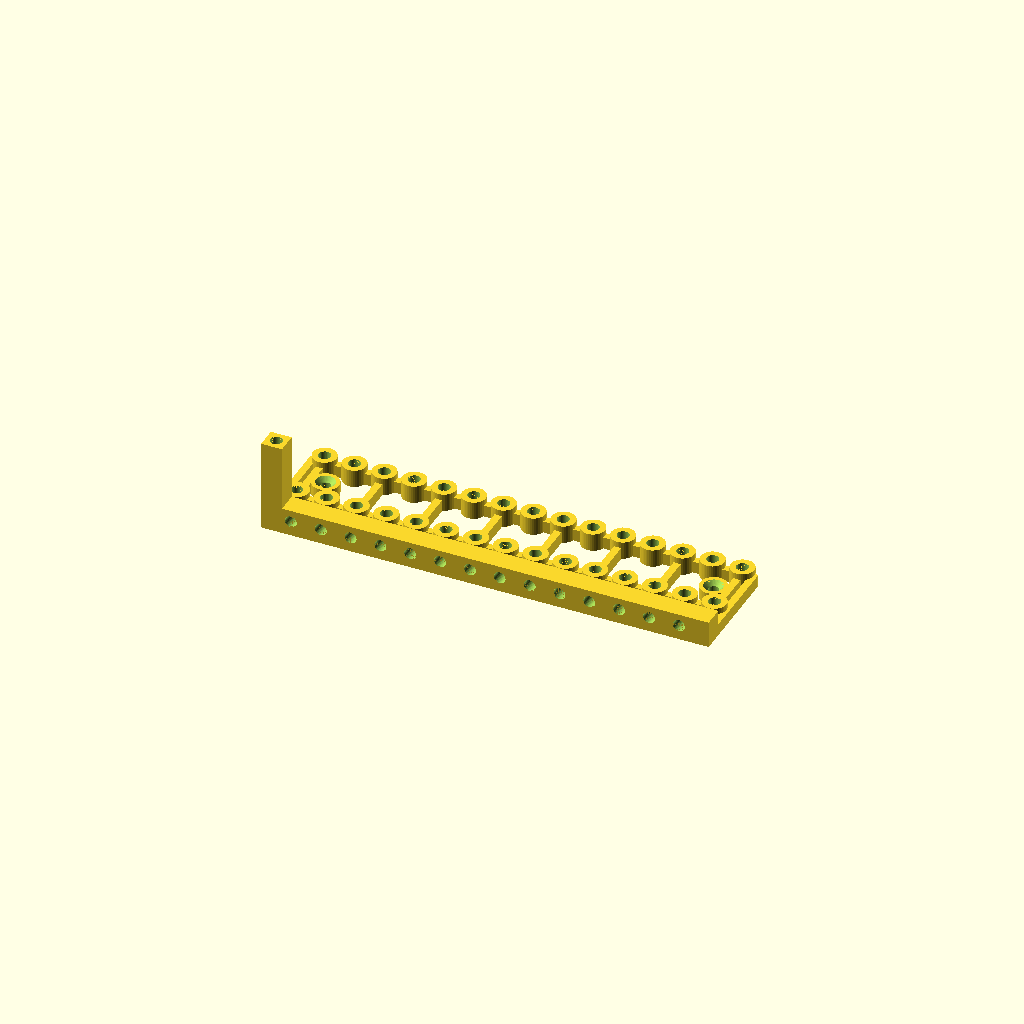
Cell 1: rendered with the file's own defaults.
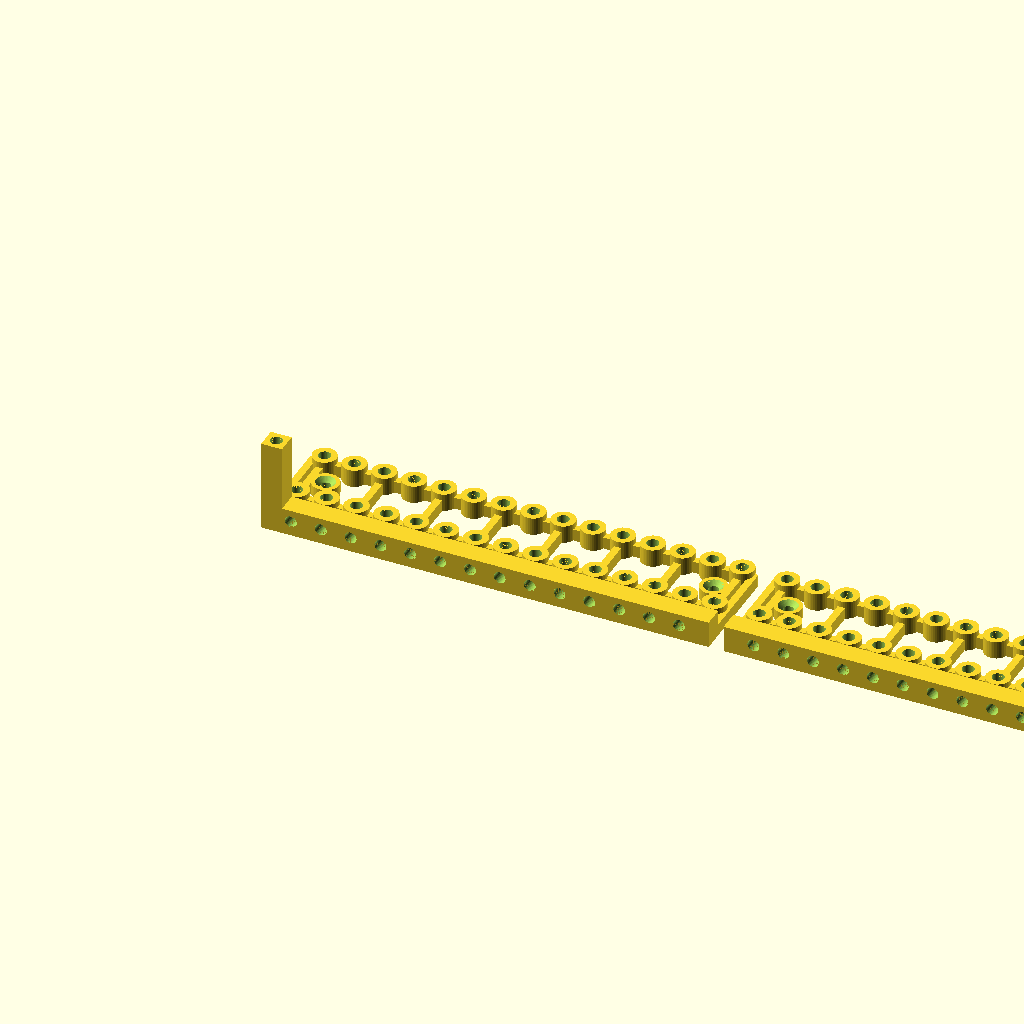
Cell 2: the same model with part = "all".
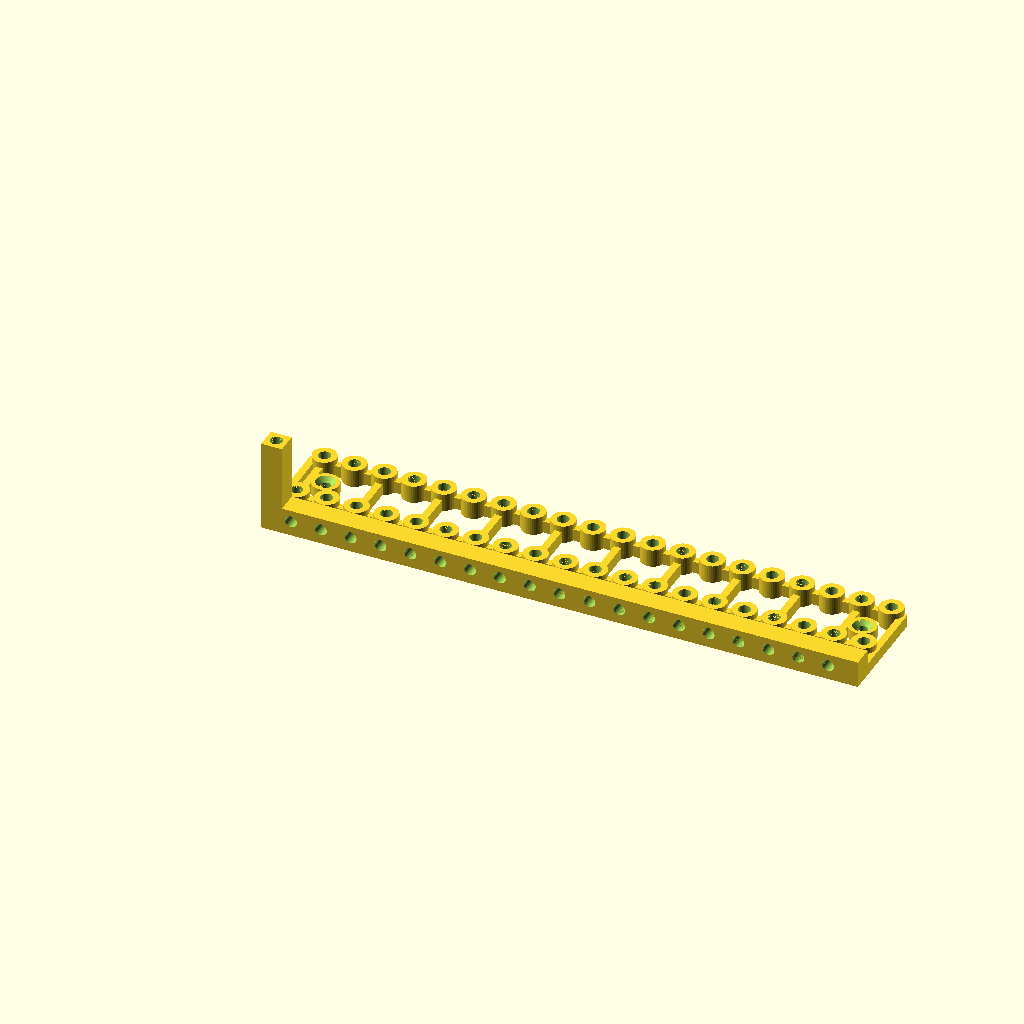
Cell 3 — cells set to 60, the other parameters unchanged.
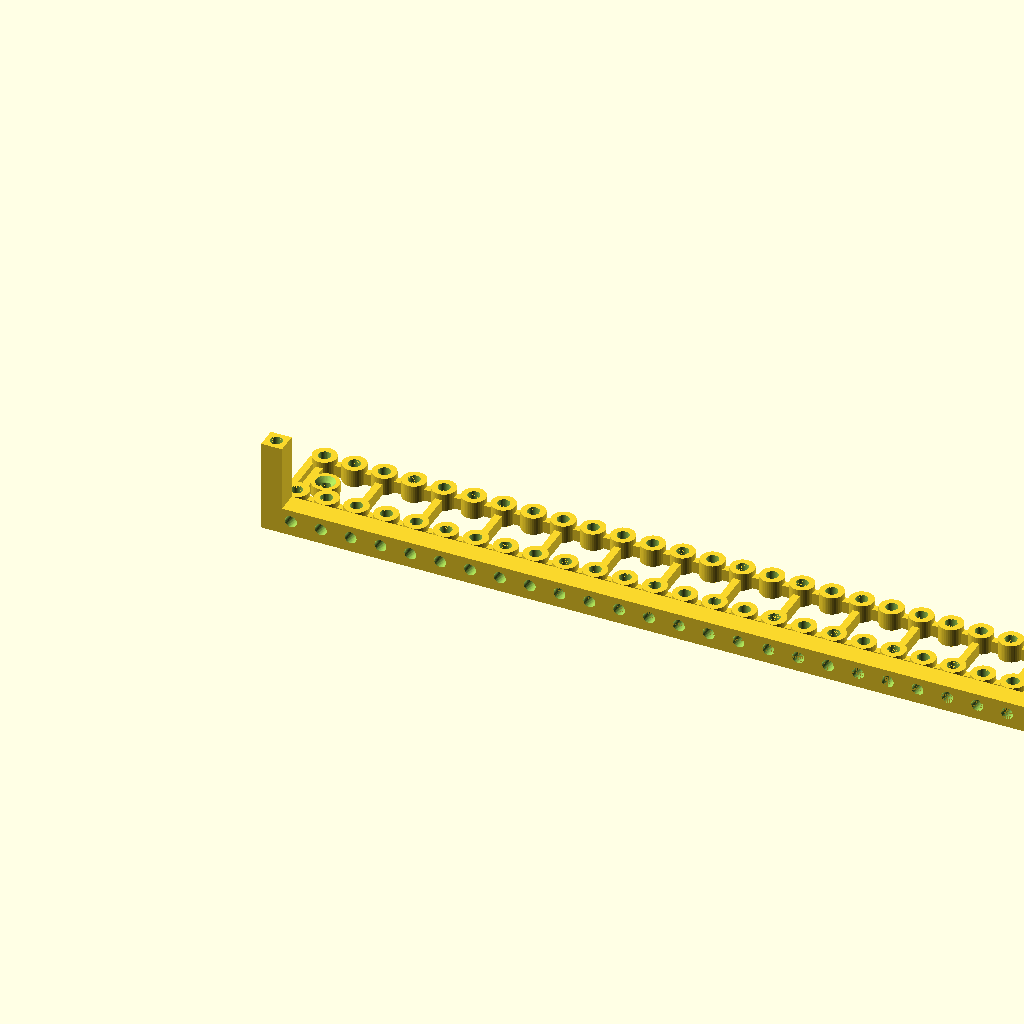
Cell 4 — bed set to 440, the other parameters unchanged.
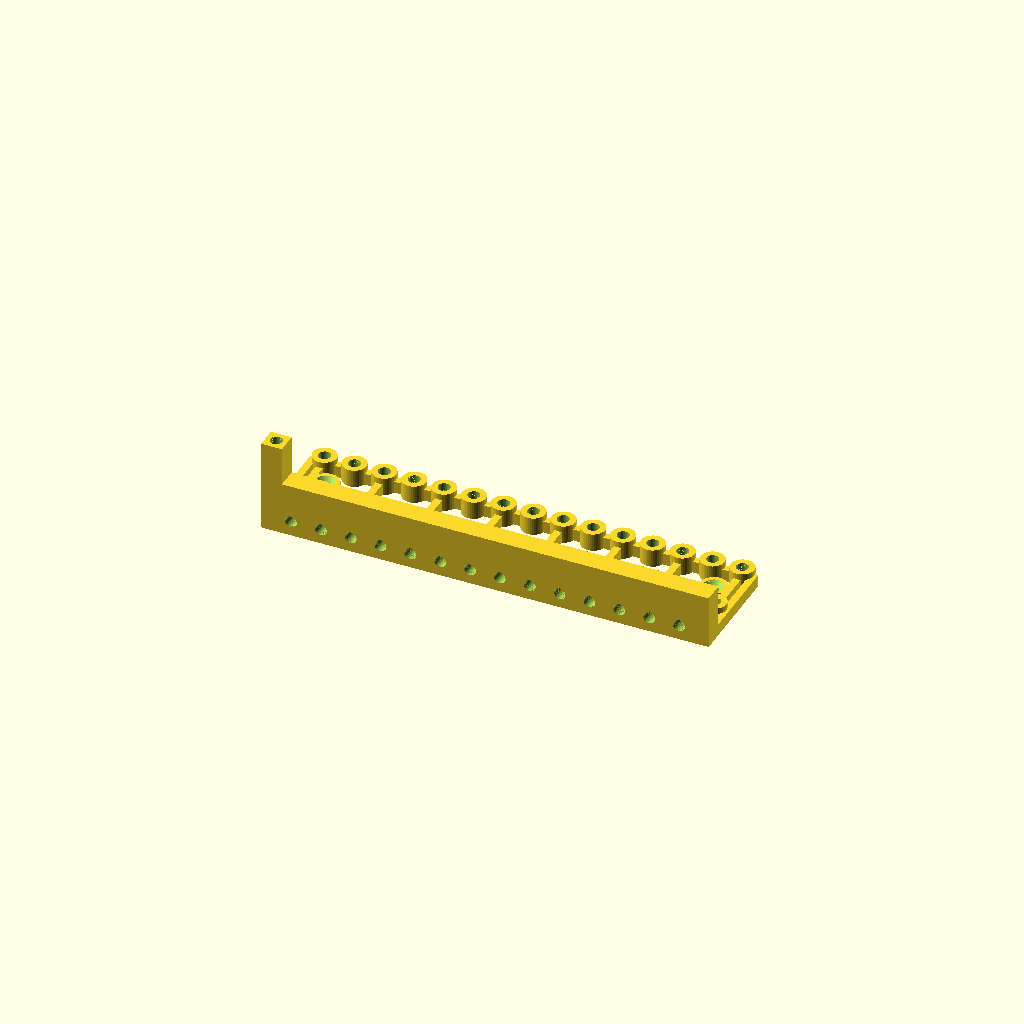
Cell 5 — wall_h set to 18, the other parameters unchanged.
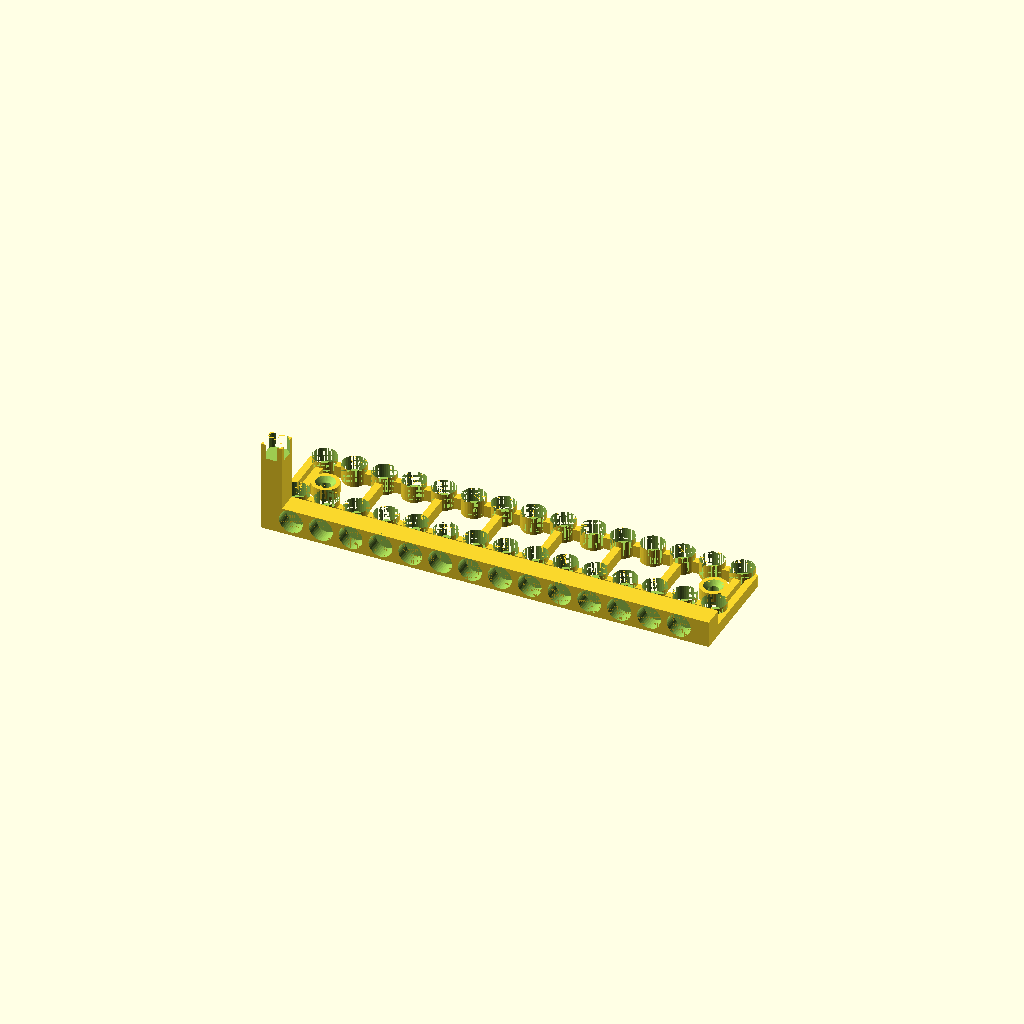
Cell 6: insert_d = 8 (everything else at default).
All cells are drawn from one camera (rotation 55°, 0°, 25°, orthographic, colour scheme Cornfield), so only the parameter changes between them.
OpenSCAD source file hardware/mounting/rodeo_rear_rail.scad:
// Rodeo rear I/O rail: holds every rear daughterboard (power, switch, jack
// board, MIDI) and the bottom edge of their back panels. See README.md.
//
// Coordinates: x along the back panel, y into the case. The back panels' inner
// face is y = 0. Insert bosses every 10 mm in x (at x = 5, 15, ...), in rows at
// fixed depths from the panel (default 15 and 35 mm); daughterboards put their
// I/O edge at y = 0 and their M3 holes at those depths. A wall along y = 0 takes
// the panels' bottom screws: horizontal inserts at x = 10, 20, ... At each end a
// post carries the top rail (rodeo_top_rail.scad). A rail longer than the bed
// prints in segments; each is screwed to the floor at both ends.
//
//   openscad -D cells=30 -D segment=0 -o rail_0.stl rodeo_rear_rail.scad

include <rodeo_mount_common.scad>

/* [Size] */
// Length along the back panel, in 10 mm steps
cells = 30;
// Depths of the boss rows from the panel's inner face, mm
row_depths = [15, 35];

/* [Printing] */
// Longest part your printer takes, mm
bed = 220;
// Where to split a rail too long for the bed, mm from the left end (multiples of
// 10). Put each joint behind the middle of a panel: a joint can't take a panel
// screw. Empty = split evenly. Use the same joints for the top rail.
joints = [];
part = "segment"; // [segment, all]
// Which segment (0 = left)
segment = 0;

/* [Panel wall] */
// Height of the wall behind the panels' bottom edge, mm
wall_h = 9;

/* [Inserts] */
insert_d = 4.0;
insert_depth = 5.0;

/* [Hidden] */
length = cells * pitch;
post_w = 7;                                       // end posts, x
post_top = panel_h - panel_hole_inset - boss_d / 2;   // the top rail sits on the posts
nseg = len(joints) > 0 ? len(joints) + 1 : ceil(length / bed);
function seg_start(i) = len(joints) > 0 ? concat([0], joints, [length])[i]
                      : (i * floor(cells / nseg) + min(i, cells % nseg)) * pitch;
depth = max(row_depths) + boss_d / 2;
echo(str("Rodeo rear rail: ", length, " mm, ", len(row_depths), " rows at ", row_depths,
         " mm, ", nseg, " segment(s)"));

module rail(x0, x1) {
    xs = [for (k = [0 : cells - 1]) if ((k + 0.5) * pitch > x0 && (k + 0.5) * pitch < x1) (k + 0.5) * pitch];
    px = [for (k = [1 : cells - 1]) if (k * pitch > x0 && k * pitch < x1) k * pitch];   // panel screws
    ends = [if (x0 == 0) 0, if (x1 == length) length - post_w];
    difference() {
        union() {
            // wall behind the panels' bottom edge, its face on y = 0
            translate([x0, 0, 0]) cube([x1 - x0, rail_wall_t, wall_h]);
            // end posts for the top rail
            for (x = ends) translate([x, 0, 0]) cube([post_w, rail_wall_t, post_top]);
            for (y = row_depths) {
                rib([x0 + rib_w / 2, y, 0], [x1 - rib_w / 2, y, 0]);
                for (x = xs) translate([x, y, 0]) boss(insert_d, insert_depth);
            }
            // cross ribs every 20 mm, from the wall to the back row
            for (x = [x0 + 5 : 20 : x1 - 1]) rib([x, rail_wall_t, 0], [x, max(row_depths), 0]);
            rib([x0 + rib_w / 2, rail_wall_t, 0], [x0 + rib_w / 2, max(row_depths), 0]);
            rib([x1 - rib_w / 2, rail_wall_t, 0], [x1 - rib_w / 2, max(row_depths), 0]);
            // floor-screw lugs between the rows, near each end
            for (x = [x0 + 10, x1 - 10]) translate([x, (row_depths[0] + max(row_depths)) / 2, 0]) floor_lug();
        }
        for (x = xs, y = row_depths) translate([x, y, z0 - insert_depth]) cylinder(d = insert_d, h = insert_depth + 0.01);
        for (x = [x0 + 10, x1 - 10]) translate([x, (row_depths[0] + max(row_depths)) / 2, -1]) cylinder(d = floor_hole_d, h = 10);
        // panel screw inserts, horizontal, from the wall's face
        for (x = px) translate([x, -0.01, panel_hole_inset]) rotate([-90, 0, 0]) cylinder(d = insert_d, h = insert_depth + 0.01);
        // top-rail screw inserts in the post tops
        for (x = ends) translate([x + post_w / 2, rail_wall_t / 2, post_top - insert_depth]) cylinder(d = insert_d, h = insert_depth + 0.01);
    }
}

module rail_all() for (i = [0 : nseg - 1]) rail(seg_start(i), seg_start(i + 1));

if (part == "all")
    for (i = [0 : nseg - 1]) translate([i * 5, 0, 0]) rail(seg_start(i), seg_start(i + 1));
else
    rail(seg_start(min(segment, nseg - 1)), seg_start(min(segment, nseg - 1) + 1));
Parameter table extracted from the source (name, type, default, range or options):
cells: number, default 30
row_depths: vector, default [15, 35]
bed: number, default 220
part: string, default "segment", options "segment", "all"
segment: number, default 0
wall_h: number, default 9
insert_d: number, default 4
insert_depth: number, default 5
